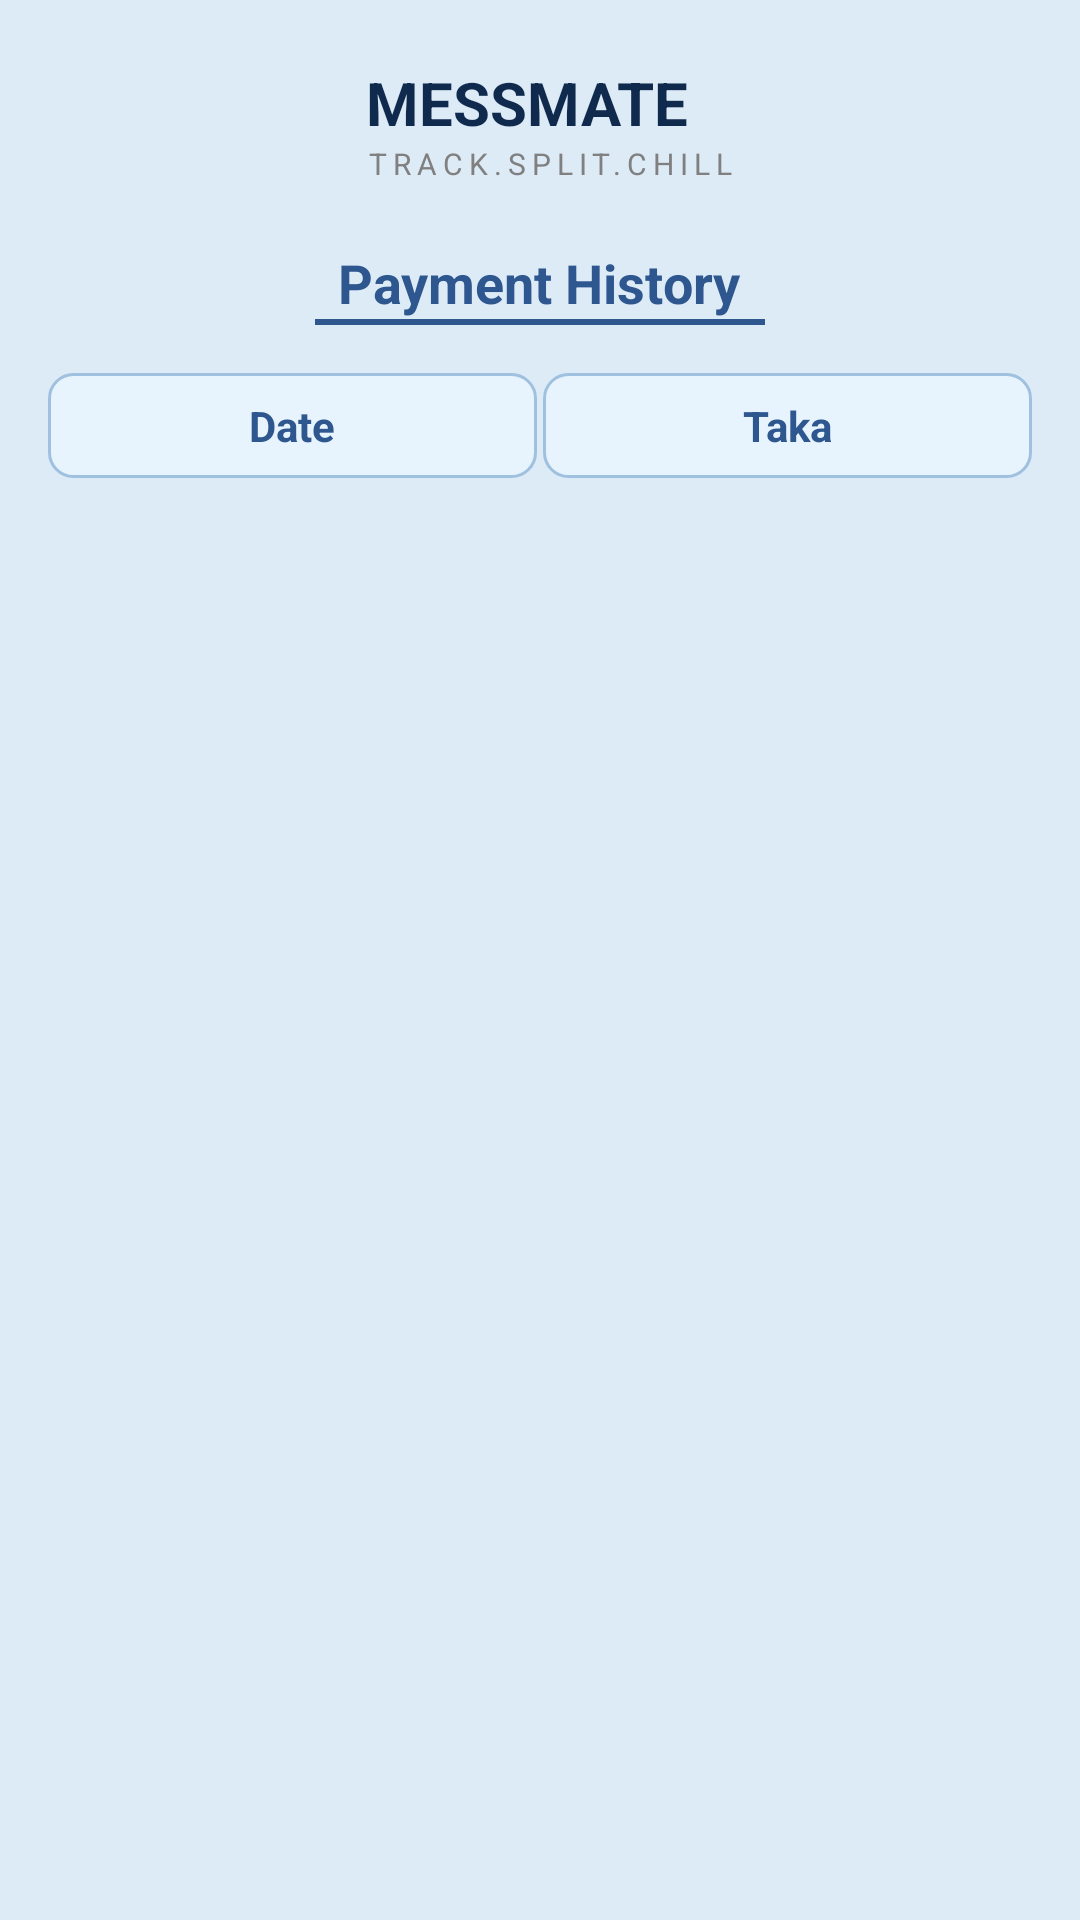

Here is an Android app screen rendered from its layout file. Give the layout XML and the strings, colors and styles it references.
<!-- AndroidManifest.xml: application theme Theme.MESSMATE -->
<!-- res/layout/activity_payment_history.xml -->
<?xml version="1.0" encoding="utf-8"?>
<LinearLayout xmlns:android="http://schemas.android.com/apk/res/android"
    android:layout_width="match_parent"
    android:layout_height="match_parent"
    android:orientation="vertical"
    android:background="@color/bg_light_blue"
    android:padding="16dp">

    
    <LinearLayout
        android:layout_width="match_parent"
        android:layout_height="wrap_content"
        android:orientation="horizontal"
        android:gravity="center_vertical"
        android:layout_marginBottom="16dp">

        <ImageView
            android:id="@+id/btn_back"
            android:layout_width="32dp"
            android:layout_height="32dp"
            android:src="@drawable/ic_arrow_back"
            android:padding="4dp"
            android:clickable="true"
            android:focusable="true"
            android:background="?attr/selectableItemBackgroundBorderless"
            android:contentDescription="Back"
            android:layout_marginEnd="16dp"/>

        <ImageView
            android:layout_width="50dp"
            android:layout_height="50dp"
            android:src="@drawable/logo" />
        <LinearLayout
            android:layout_width="wrap_content"
            android:layout_height="wrap_content"
            android:orientation="vertical"
            android:layout_marginStart="8dp">
            <TextView
                android:layout_width="wrap_content"
                android:layout_height="wrap_content"
                android:text="MESSMATE"
                android:textSize="20sp"
                android:textStyle="bold"
                android:textColor="@color/text_dark_blue"/>
            <TextView
                android:layout_width="wrap_content"
                android:layout_height="wrap_content"
                android:text="TRACK.SPLIT.CHILL"
                android:textSize="10sp"
                android:textColor="@color/text_hint"
                android:letterSpacing="0.2"/>
        </LinearLayout>
    </LinearLayout>

    <TextView
        android:layout_width="wrap_content"
        android:layout_height="wrap_content"
        android:text="Payment History"
        android:textColor="@color/primary_blue"
        android:textSize="18sp"
        android:textStyle="bold"
        android:layout_gravity="center_horizontal"/>
        
    <View
        android:layout_width="150dp"
        android:layout_height="2dp"
        android:background="@color/primary_blue"
        android:layout_gravity="center_horizontal"
        android:layout_marginBottom="16dp"/>

    
    <LinearLayout
        android:layout_width="match_parent"
        android:layout_height="wrap_content"
        android:orientation="horizontal"
        android:layout_marginBottom="8dp">
        <TextView
            android:layout_width="0dp"
            android:layout_height="wrap_content"
            android:layout_weight="1"
            android:text="Date"
            android:gravity="center"
            android:textStyle="bold"
            android:textColor="@color/primary_blue"
            android:background="@drawable/bg_edit_text"
            android:padding="8dp"/>
        <View android:layout_width="2dp" android:layout_height="match_parent"/>
        <TextView
            android:layout_width="0dp"
            android:layout_height="wrap_content"
            android:layout_weight="1"
            android:text="Taka"
            android:gravity="center"
            android:textStyle="bold"
            android:textColor="@color/primary_blue"
            android:background="@drawable/bg_edit_text"
            android:padding="8dp"/>
    </LinearLayout>

    <ScrollView
        android:layout_width="match_parent"
        android:layout_height="match_parent">

        <LinearLayout
            android:id="@+id/ll_payment_container"
            android:layout_width="match_parent"
            android:layout_height="wrap_content"
            android:orientation="vertical">

        </LinearLayout>
    </ScrollView>

</LinearLayout>
<!-- resources referenced by this layout -->
<resources>
  <color name="bg_light_blue">#DDEBF7</color>
  <color name="primary_blue">#2E568F</color>
  <color name="text_dark_blue">#102A4E</color>
  <color name="text_hint">#808080</color>
  <!-- drawable bg_edit_text (drawable) -->
  <?xml version="1.0" encoding="utf-8"?>
  <shape xmlns:android="http://schemas.android.com/apk/res/android">
      <solid android:color="#E8F4FD" /> 
      <corners android:radius="8dp" />
      <stroke android:width="1dp" android:color="#A0C0E0" />
      <padding android:left="10dp" android:top="10dp" android:right="10dp" android:bottom="10dp"/>
  </shape>
  <style name="Theme.MESSMATE" parent="Base.Theme.MESSMATE" />
  <style name="Base.Theme.MESSMATE" parent="Theme.Material3.DayNight.NoActionBar">
          
          
      </style>
</resources>
